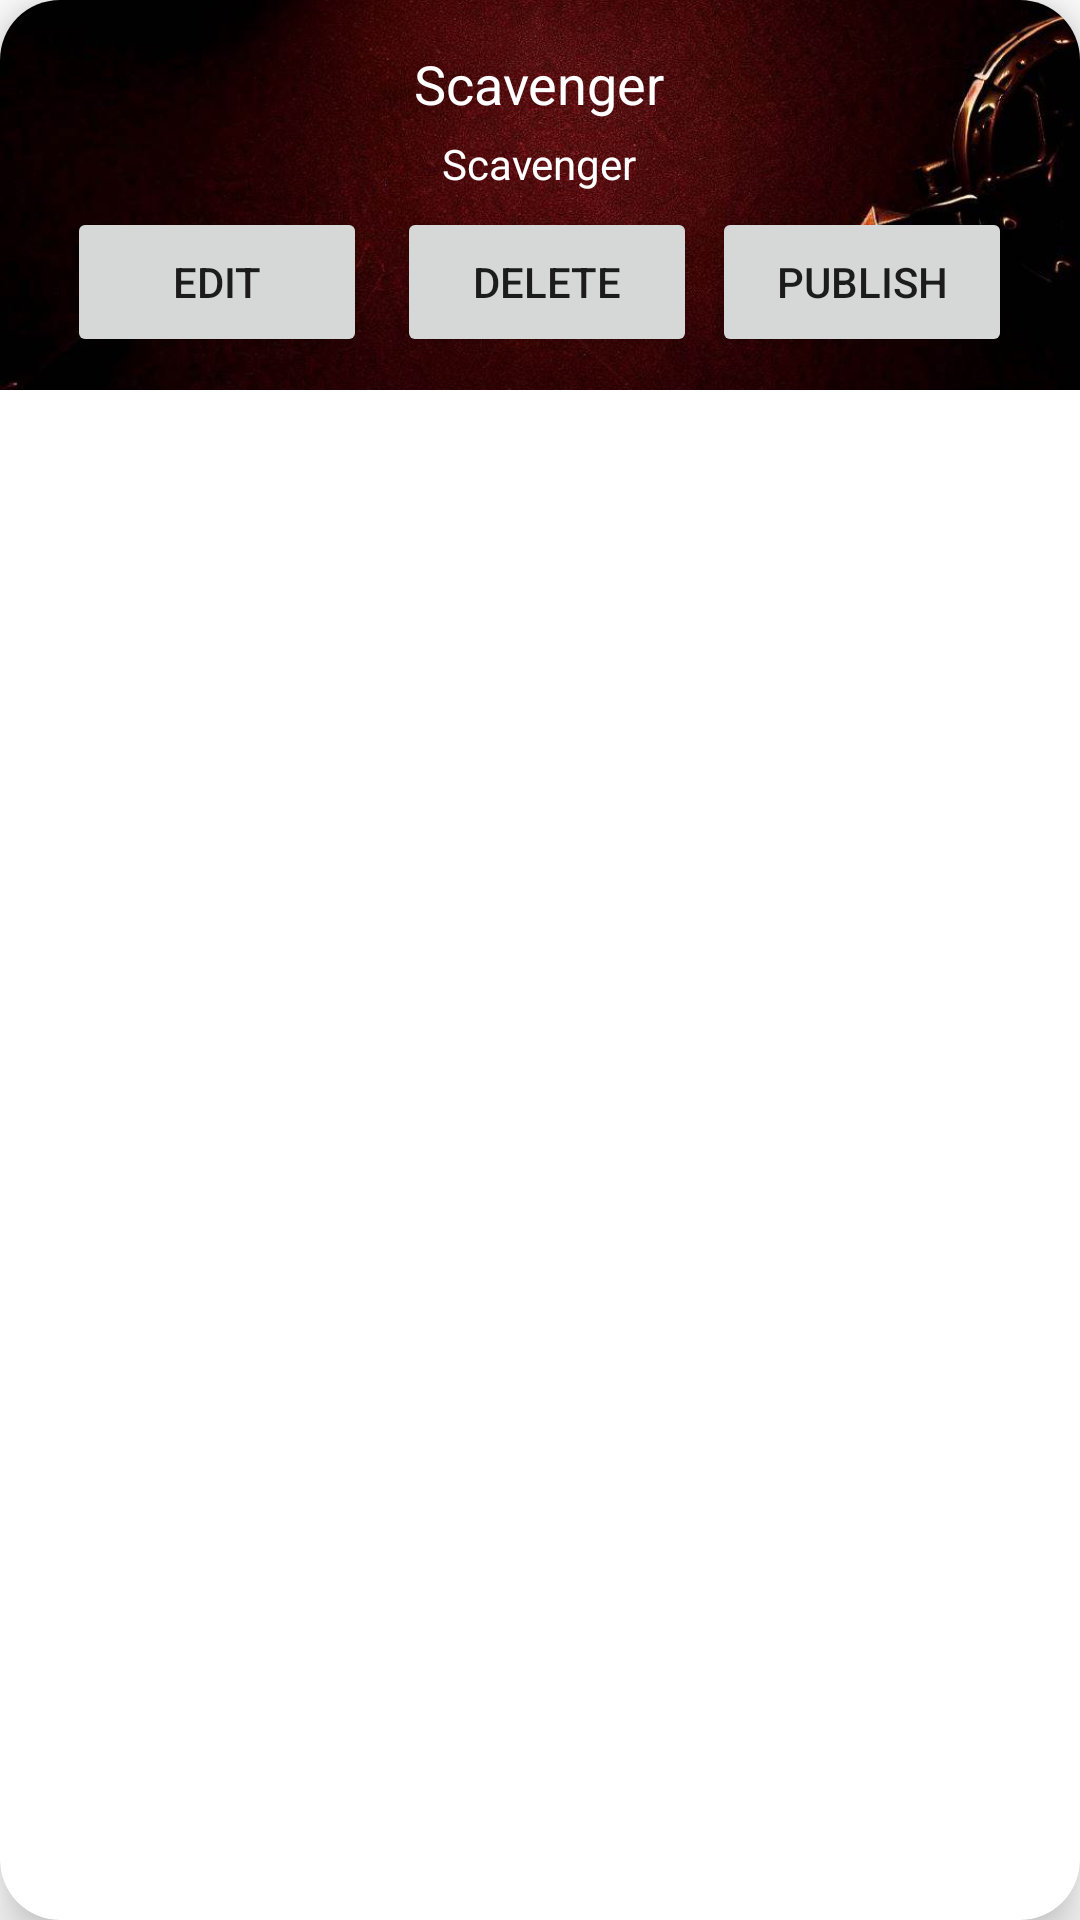

Android layout source for this screen:
<!-- AndroidManifest.xml: application theme Theme.Scavenger -->
<!-- res/layout/hunt_card_view.xml -->
<?xml version="1.0" encoding="utf-8"?>
<androidx.cardview.widget.CardView
    xmlns:android="http://schemas.android.com/apk/res/android"
    xmlns:app="http://schemas.android.com/apk/res-auto"
    android:layout_width="match_parent"
    android:layout_height="wrap_content"
    android:layout_gravity="center"
    android:layout_margin="5dp"
    app:cardCornerRadius="20dp"
    app:cardElevation="10dp">

    <FrameLayout
        xmlns:android="http://schemas.android.com/apk/res/android"
        xmlns:tools="http://schemas.android.com/tools"
        android:layout_width="match_parent"
        android:layout_height="wrap_content"
        android:orientation="vertical"
        tools:ignore="HardcodedText">
        <LinearLayout
            android:layout_width="match_parent"
            android:layout_height="wrap_content"
            android:orientation="horizontal"
            android:gravity="center">
            <ImageView
                android:id="@+id/huntcardbg"
                android:layout_width="match_parent"
                android:layout_height="130dp"
                android:src="@drawable/redbg"
                android:scaleType="centerCrop" />

        </LinearLayout>

        <LinearLayout
            android:layout_width="match_parent"
            android:layout_height="wrap_content"
            android:orientation="vertical"
            android:layout_gravity="center"
            android:gravity="center">

            <TextView
                android:id="@+id/huntname"
                android:layout_width="wrap_content"
                android:layout_height="wrap_content"
                android:layout_margin="5dp"
                android:text="@string/app_name"
                android:textSize="18sp"
                android:textAlignment="center"
                android:layout_marginHorizontal="10dp"
                android:textColor="@color/white"/>

            <TextView
                android:id="@+id/huntdesc"
                android:layout_width="wrap_content"
                android:layout_height="wrap_content"
                android:layout_marginBottom="5dp"
                android:text="@string/app_name"
                android:textSize="14sp"
                android:textAlignment="center"
                android:layout_marginHorizontal="10dp"
                android:textColor="@color/white"/>

            <LinearLayout
                android:layout_width="match_parent"
                android:layout_height="wrap_content"
                android:gravity="center"
                android:orientation="horizontal">
                <Button
                    android:id="@+id/edithuntbutton"
                    android:layout_width="100dp"
                    android:layout_height="50dp"
                    android:text="Edit"
                    android:layout_marginRight="5dp"/>

                <Button
                    android:id="@+id/deletehuntbutton"
                    android:layout_width="100dp"
                    android:layout_height="50dp"
                    android:layout_gravity="center"
                    android:text="Delete"
                    android:layout_marginLeft="5dp"/>

                <Button
                    android:id="@+id/publishbutton"
                    android:layout_width="100dp"
                    android:layout_height="50dp"
                    android:layout_gravity="center"
                    android:text="Publish"
                    android:layout_marginLeft="5dp"/>

            </LinearLayout>
        </LinearLayout>
    </FrameLayout>
</androidx.cardview.widget.CardView>
<!-- resources referenced by this layout -->
<resources>
  <color name="white">#FFFFFFFF</color>
  <!-- drawable redbg: jpg bitmap (drawable, 80458 bytes) -->
  <string name="app_name">Scavenger</string>
  <style name="Theme.Scavenger" parent="Theme.MaterialComponents.DayNight.DarkActionBar">
          
          <item name="colorPrimary">@color/purple_500</item>
          <item name="colorPrimaryVariant">@color/purple_700</item>
          <item name="colorOnPrimary">@color/white</item>
          
          <item name="colorSecondary">@color/teal_200</item>
          <item name="colorSecondaryVariant">@color/teal_700</item>
          <item name="colorOnSecondary">@color/black</item>
          
          <item name="android:statusBarColor">?attr/colorPrimaryVariant</item>
          
      </style>
  <color name="purple_500">#FF6200EE</color>
  <color name="purple_700">#FF3700B3</color>
  <color name="teal_200">#FF03DAC5</color>
  <color name="teal_700">#FF018786</color>
  <color name="black">#FF000000</color>
</resources>
